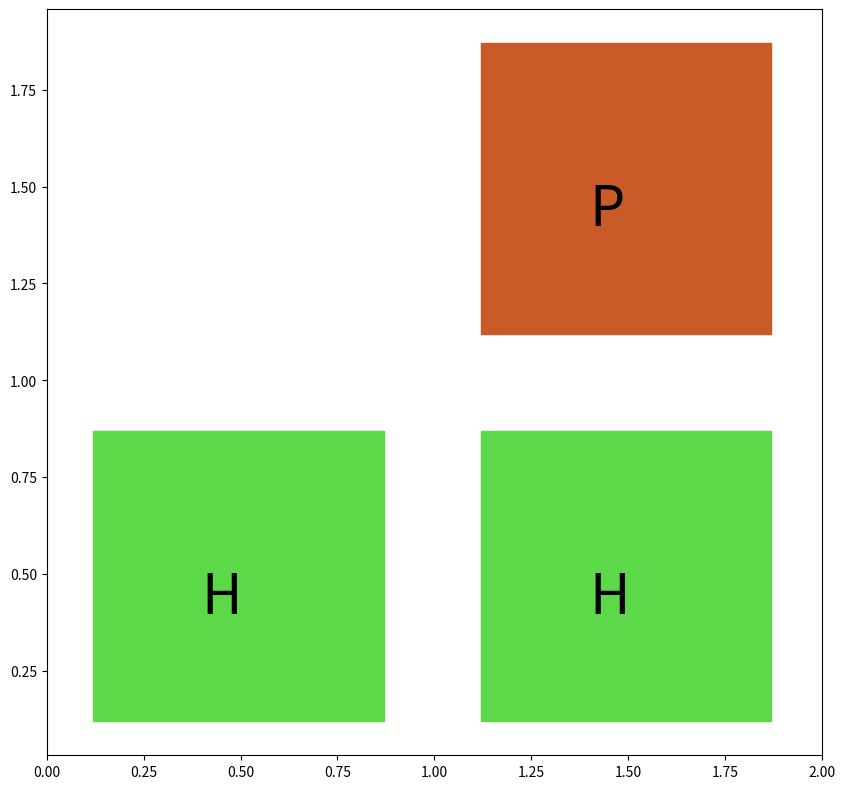

Python code for this plot:
import numpy as np
import matplotlib.pyplot as plt
from matplotlib.patches import Rectangle

class Vector:
    def __init__(self,x,y):
        self.x = x
        self.y = y
        self.pos = np.array([x,y])

    def rewirtePos(self):
        self.x = self.pos[0]
        self.y = self.pos[1]
    
    def move(self,direction):
        self.pos += direction.pos
        self.rewirtePos()
    
    def copy(self):
        return Vector(self.x,self.y)

class Cell:
    def __init__(self,type,color):
        self.type = type
        self.color = color
    
    def set_position(self,pos):
        self.pos = pos.copy()
    
    def plot_cell(self,ax):
        v = self.pos.pos+np.array([0.5,0.5])
        ax.scatter(v[0],v[1])
        ax.add_patch(Rectangle((self.pos.x+0.12, self.pos.y+0.12), 0.75, 0.75,color=self.color))
        ax.text(v[0]-0.1,v[1]-0.1,self.type,fontsize=40)

class H(Cell):
    def __init__(self):
        super().__init__('H','#5DD849')

class P(Cell):
    def __init__(self):
        super().__init__('P','#CB5A29')
    
class Experiment:
    def __init__(self,name='Experiment'):
        self.name = name
        self.start_Pos = Vector(0,0)
        self.current_Pos = Vector(0,0)
        self.cells = []
        self.max = [0,1]
        self.min = [0,0]

    def add_Cell(self,cell,direction=Vector(1,0)):
        self.current_Pos.move(direction)
        cell.set_position(self.current_Pos.copy())
        self.cells.append(cell)

        max_x = self.max[0] if self.max[0] > self.current_Pos.x else self.current_Pos.x
        max_y = self.max[1] if self.max[1] > self.current_Pos.y else self.current_Pos.y
        min_x = self.min[0] if self.min[0] < self.current_Pos.x else self.current_Pos.x
        min_x = self.min[1] if self.min[1] < self.current_Pos.y else self.current_Pos.y

        self.max = [max_x,max_y]
        self.min = [min_x,min_x]
    
    def plot_Experiment(self):
        fig,ax = plt.subplots(figsize=(10,10))
        ax.set_xlim(self.min[0],self.max[0]+1)
        ax.set_xlim(self.min[1],self.max[1]+1)
        ax.set_aspect('equal')
        for cell in self.cells:
            cell.plot_cell(ax)


exp = Experiment()

h1 = H()
h2 = H()
p1 = P()

exp.add_Cell(h1,Vector(0,0))
exp.add_Cell(h2,Vector(1,0))
exp.add_Cell(p1,Vector(0,1))

exp.plot_Experiment()
plt.show()